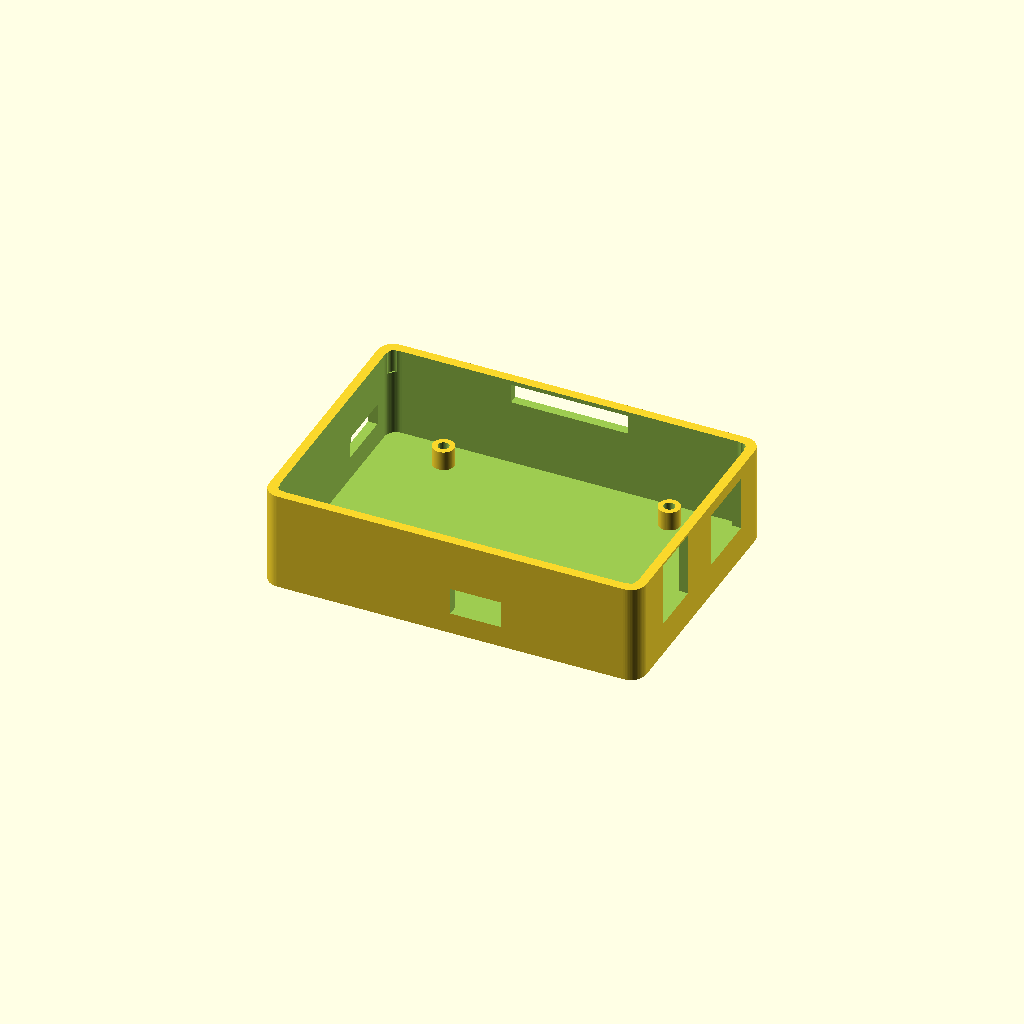
Cell 1: rendered with the file's own defaults.
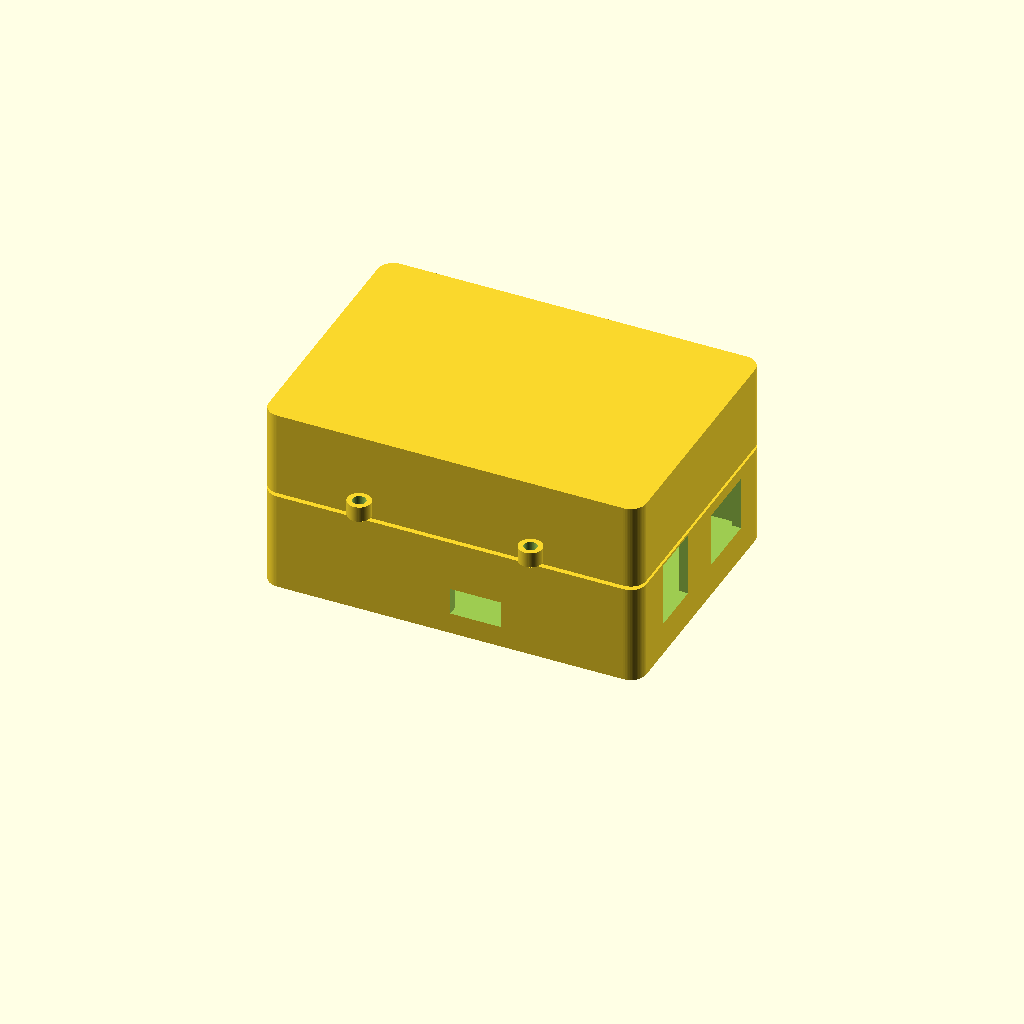
Cell 2: bottom_only = false (everything else at default).
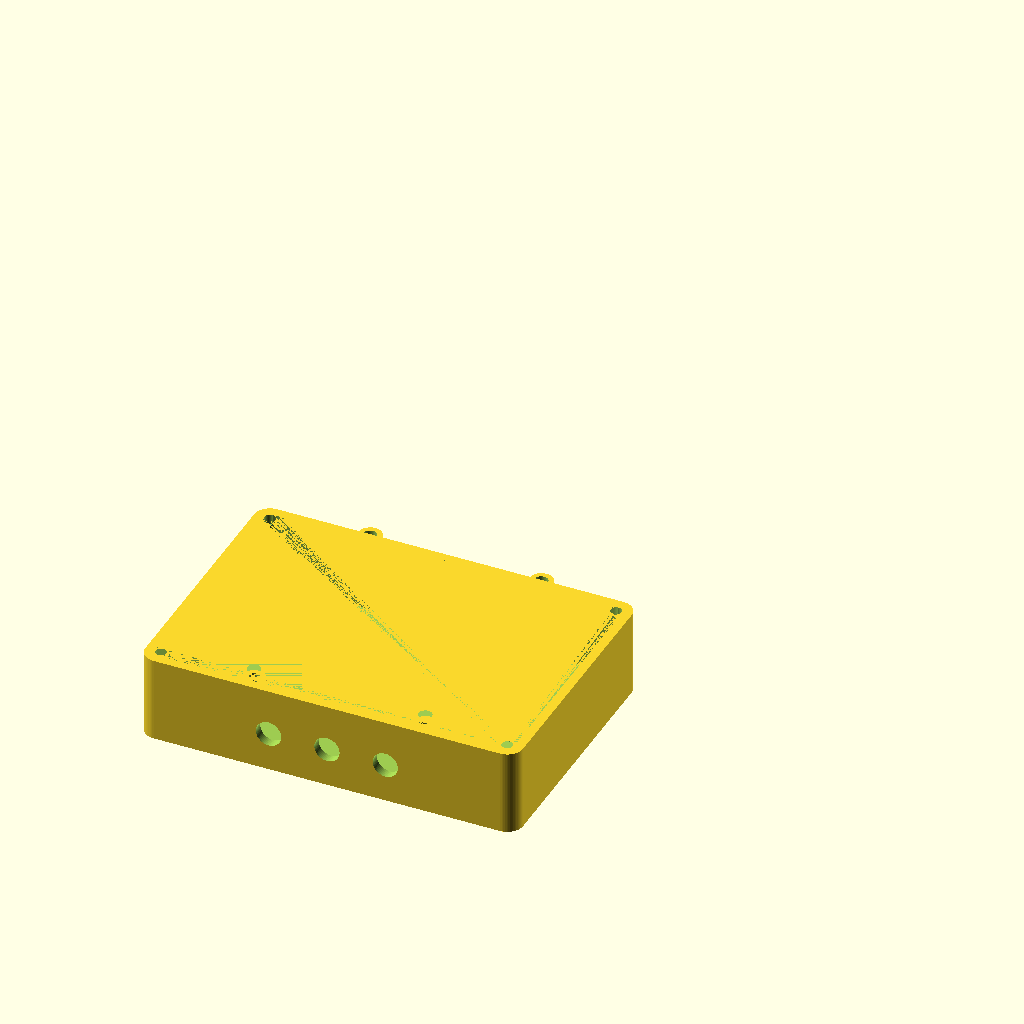
Cell 3 — top_only set to true, the other parameters unchanged.
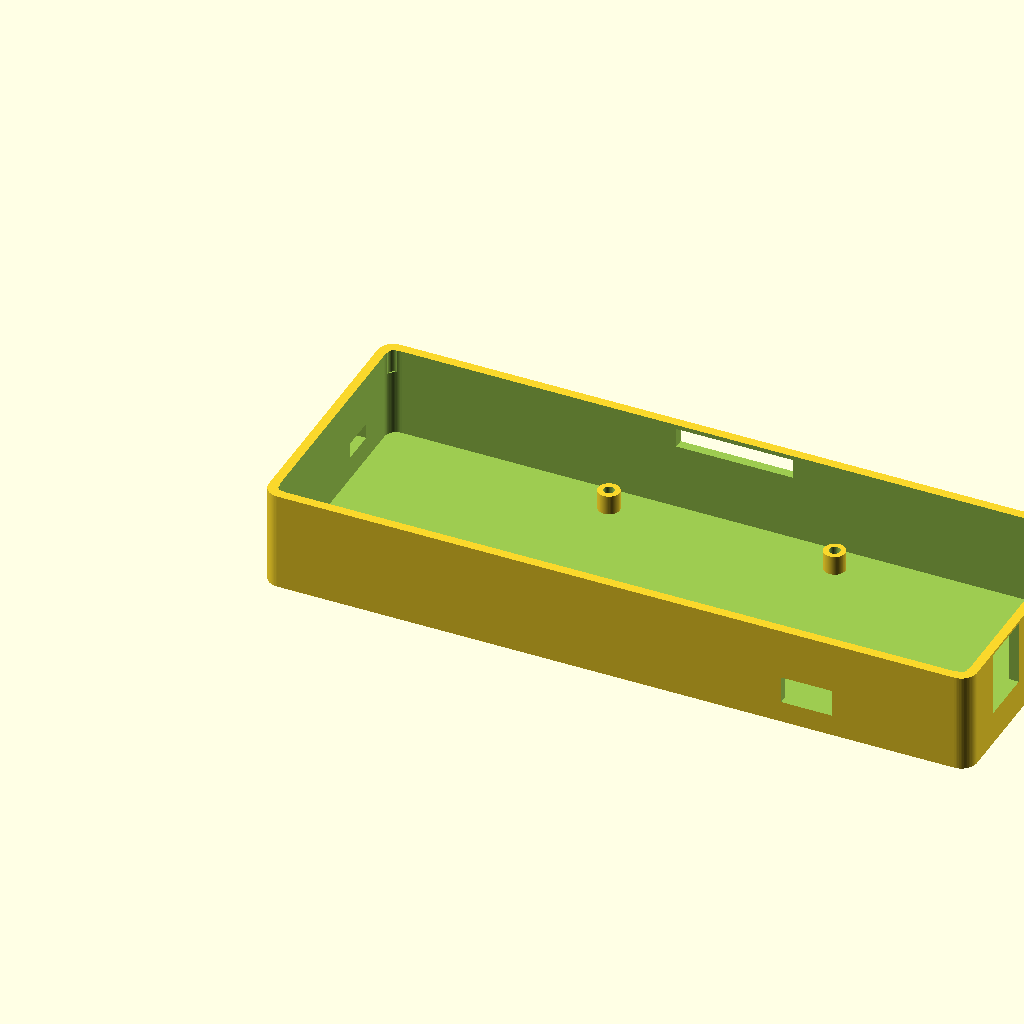
Cell 4 — pi_board_x set to 170, the other parameters unchanged.
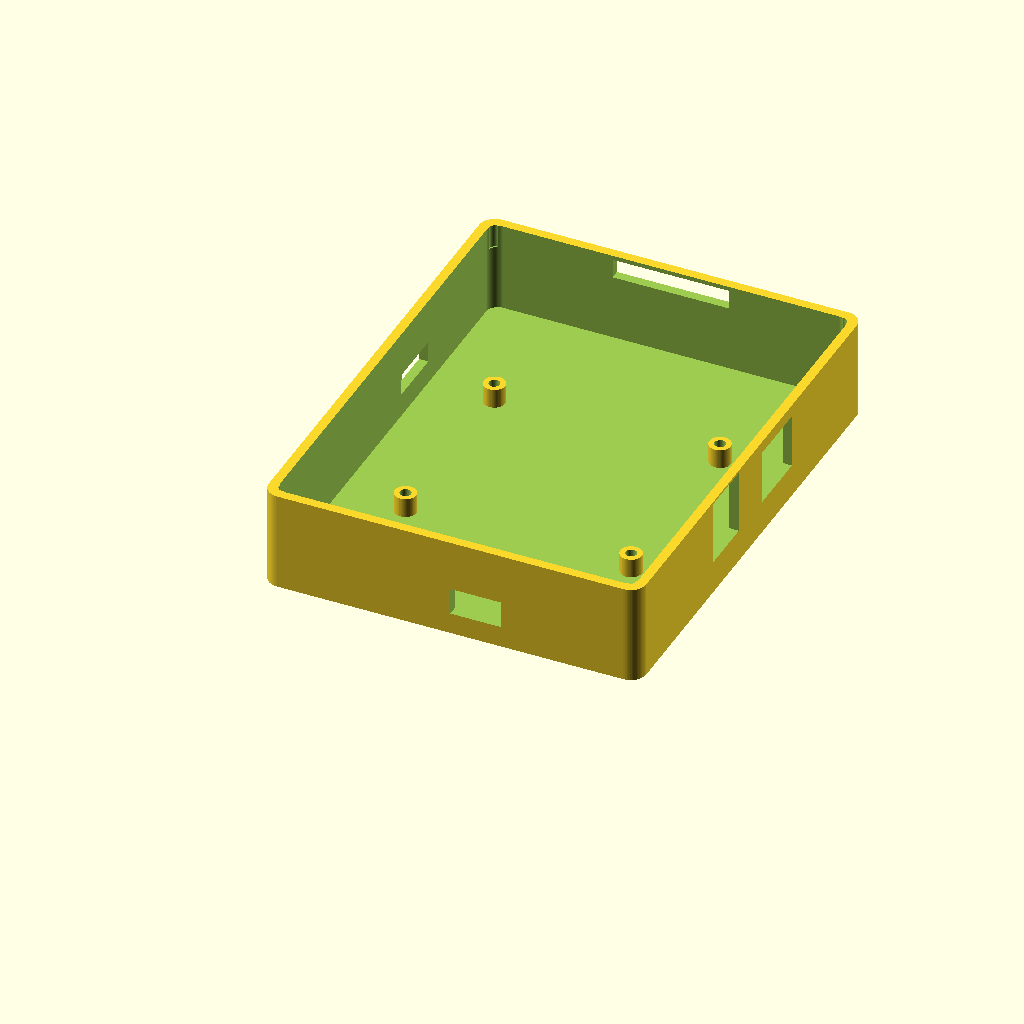
Cell 5 — pi_board_y set to 112, the other parameters unchanged.
All cells are drawn from one camera (rotation 55°, 0°, 25°, orthographic, colour scheme Cornfield), so only the parameter changes between them.
Source of the model, hardware/case/case.scad:
// case.scad
//
// Two-piece case for Raspberry Pi 5 + UCTRONICS U627803 PoE HAT
// + relay driver board + RF relay + boost converter.
//
// Print both modules below; render with `bottom_only=true` for the lower
// half, `top_only=true` for the upper half. Bambu/Prusa: 0.2mm layer
// height, PETG, 20% infill, supports under cutouts only.
//
// MEASURED PARAMETERS:
// - Pi 5 board: 85mm x 56mm (verified, source: rpi.com mechanical drawing)
// - Pi 5 mounting holes: 58mm x 49mm M2.5 spacing, 3.5mm inset
// - UCTRONICS U627803: 65mm x 58mm, mounts on Pi's standoffs, sits ~16mm
//   above the Pi
//
// GUESSED PARAMETERS (verify before final print):
// - Relay board area: 50mm x 70mm (the 5x7 protoboard from parts list)
// - Boost converter: ~25mm x 17mm (typical MT3608)
// - SPDT RF relay with SMA connectors: ~30mm x 25mm x 15mm (typical
//   for Amazon-grade Option B parts; YOUR relay may be different)
//
// If your relay or boost converter is different sizes, edit the
// relay_*, boost_*, and panel_sma_* variables below.
//
// ALSO: print test_fit.scad first to verify the Pi mounting holes
// land correctly. If those holes are off, fix this file's pi_hole_*
// parameters to match what worked in the test piece.

$fn = 64;

// ──────────────────────────────────────────────────────────
// PARAMETERS — adjust to match your actual hardware
// ──────────────────────────────────────────────────────────

// What to render
bottom_only = true;     // true: print bottom; false: print top
top_only = false;       // overrides bottom_only

// Pi 5 + PoE HAT
pi_board_x       = 85.0;
pi_board_y       = 56.0;
pi_hole_spacing_x = 58.0;
pi_hole_spacing_y = 49.0;
pi_hole_inset     = 3.5;
pi_board_thickness = 1.6;
pi_below_clearance = 5.0;  // clearance under board for through-hole stubs
poe_hat_height   = 16.0;   // top of HAT above Pi board surface
m2_5_clearance_dia = 2.8;
m2_5_standoff_outer_dia = 5.5;

// Relay driver protoboard (5x7cm)
relay_board_x = 50.0;
relay_board_y = 70.0;
relay_board_inset = 5.0;   // margin from edge of top piece
relay_hole_spacing_x = 44.0;  // typical M3 spacing on 5x7 protoboard
relay_hole_spacing_y = 64.0;
m3_clearance_dia = 3.4;
m3_standoff_outer_dia = 6.0;

// Panel-mount SMA jacks
panel_sma_dia = 6.5;        // typical SMA panel-mount through-hole
panel_sma_nut_dia = 10.0;   // hex nut OD (just informational)
sma_z_offset = 12.0;        // height of SMA cutout center above case floor

// Case sizing
wall = 2.4;                 // wall thickness
floor_thickness = 2.5;
bottom_height = pi_below_clearance + pi_board_thickness + poe_hat_height + 3;
top_height = 22.0;          // tall enough for relay + boost + clearance

// Compute overall case footprint — must contain Pi + some routing space
case_x = pi_board_x + 12;   // 6mm margin each side
case_y = pi_board_y + 12;
case_corner_r = 4;

// Pi cutouts (offsets from board origin, looking at Pi from above with
// ethernet on the right edge, USB on the right edge below ethernet,
// HDMI ports on left edge)
//
// CORRECTION: looking at the Pi5 with the GPIO header at the top of
// your view, ethernet+USB are on the BOTTOM edge, microSD slot is
// on the BOTTOM-LEFT, HDMI is on the LEFT edge.
//
// We orient the case so the SMA antenna jacks are on the TOP edge
// (where the GPIO is) and the network/USB are on one of the SIDE
// edges accessible from outside.

// Cutout positions (in case-local coordinates, x = right, y = up)
// These assume the Pi sits centered in the case
cutout_ethernet_w = 16.5;
cutout_ethernet_h = 14.0;
cutout_usb_w = 14.0;
cutout_usb_h = 16.5;
cutout_hdmi_w = 7.5;
cutout_hdmi_h = 5.5;
cutout_microsd_w = 13.0;
cutout_microsd_h = 3.0;
cutout_usb_c_w = 9.0;
cutout_usb_c_h = 4.0;

// Pi connector offsets (X = along long axis, measured from board center)
//   Ethernet center: x = +24mm from board center, y = +14mm
//   USB cluster:     x = +25mm from board center, y = -14mm
//   HDMI ports:      y = -10mm from board center, x = -27.5 to -34.5
//   microSD:         x = -42mm from board center, y = 0
//   USB-C (power):   x = -35.5mm from board center, y = +14mm
// (Approximate; based on Pi 5 mechanical drawing)

// ──────────────────────────────────────────────────────────
// MODULES
// ──────────────────────────────────────────────────────────

module rounded_box(x, y, z, r) {
    hull() {
        for (xi = [r, x - r])
            for (yi = [r, y - r])
                translate([xi, yi, 0])
                    cylinder(r = r, h = z);
    }
}

// Standoff with concentric clearance hole
module standoff(height, outer_dia, hole_dia) {
    difference() {
        cylinder(d = outer_dia, h = height);
        translate([0, 0, -0.1])
            cylinder(d = hole_dia, h = height + 0.2);
    }
}

// ── Bottom piece ───────────────────────────────────────────
module bottom() {
    difference() {
        // Outer shell
        rounded_box(case_x, case_y, bottom_height, case_corner_r);

        // Hollow interior
        translate([wall, wall, floor_thickness])
            rounded_box(case_x - 2*wall, case_y - 2*wall,
                        bottom_height, case_corner_r - 1);

        // === Cutouts for Pi connectors ===
        // Orient: Pi origin at center of case footprint, so case-coord
        // for board center is [case_x/2, case_y/2]
        pi_cx = case_x/2;
        pi_cy = case_y/2;
        pi_z = floor_thickness + pi_below_clearance;

        // Ethernet (right side of case, near top edge)
        translate([case_x - wall - 0.1,
                   pi_cy + 14 - cutout_ethernet_w/2,
                   pi_z + 1])
            cube([wall + 0.5, cutout_ethernet_w, cutout_ethernet_h]);

        // USB cluster (right side of case, near bottom edge)
        translate([case_x - wall - 0.1,
                   pi_cy - 14 - cutout_usb_w/2,
                   pi_z + 1])
            cube([wall + 0.5, cutout_usb_w, cutout_usb_h]);

        // HDMI ports (left side of case)
        for (offset = [-34.5, -27.5])
            translate([-0.1, pi_cy + offset + pi_cx - cutout_hdmi_w/2,
                       pi_z + 1])
                cube([wall + 0.5, cutout_hdmi_w, cutout_hdmi_h]);

        // USB-C power (left side, opposite end from HDMI)
        translate([-0.1, pi_cy + 14 - cutout_usb_c_w/2, pi_z + 1])
            cube([wall + 0.5, cutout_usb_c_w, cutout_usb_c_h]);

        // microSD card slot (bottom edge of case)
        translate([pi_cx - 42 + pi_cx - cutout_microsd_w/2,
                   -0.1, pi_z - 2])
            cube([cutout_microsd_w, wall + 0.5, cutout_microsd_h + 4]);

        // Slot in top wall for GPIO ribbon to pass through to upper half
        translate([pi_cx - 15, case_y - wall - 0.1, pi_z + poe_hat_height - 4])
            cube([30, wall + 0.5, 5]);

        // Top-piece mounting screw holes (4 corners)
        screw_inset = 4;
        for (x = [screw_inset, case_x - screw_inset])
            for (y = [screw_inset, case_y - screw_inset])
                translate([x, y, bottom_height - 6])
                    cylinder(d = m2_5_clearance_dia, h = 7);
    }

    // === Pi standoffs ===
    pi_cx = case_x/2;
    pi_cy = case_y/2;
    standoff_h = floor_thickness + pi_below_clearance;
    for (x = [-pi_hole_spacing_x/2, pi_hole_spacing_x/2])
        for (y = [-pi_hole_spacing_y/2, pi_hole_spacing_y/2])
            translate([pi_cx + x, pi_cy + y, 0])
                standoff(standoff_h,
                         m2_5_standoff_outer_dia,
                         m2_5_clearance_dia);
}

// ── Top piece ──────────────────────────────────────────────
module top() {
    difference() {
        // Outer shell
        rounded_box(case_x, case_y, top_height, case_corner_r);

        // Hollow interior
        translate([wall, wall, 0])
            rounded_box(case_x - 2*wall, case_y - 2*wall,
                        top_height - floor_thickness, case_corner_r - 1);

        // === SMA panel-mount cutouts ===
        // Three jacks on the top edge (case rear): AM in, FM in, SDR out
        // Spaced to fit hex nut clearance
        for (offset = [-15, 0, 15])
            translate([case_x/2 + offset, case_y - wall - 0.1, sma_z_offset])
                rotate([-90, 0, 0])
                    cylinder(d = panel_sma_dia, h = wall + 0.5);

        // Mounting hole for relay driver board (4 corner holes)
        // Position the board in the lower half of the top piece
        rb_cx = case_x/2;
        rb_cy = case_y/2 - 5;
        for (x = [-relay_hole_spacing_x/2, relay_hole_spacing_x/2])
            for (y = [-relay_hole_spacing_y/2, relay_hole_spacing_y/2])
                translate([rb_cx + x, rb_cy + y, -0.1])
                    cylinder(d = m3_clearance_dia, h = floor_thickness + 0.2);

        // Bottom-piece mounting screw holes (matching the bottom)
        screw_inset = 4;
        for (x = [screw_inset, case_x - screw_inset])
            for (y = [screw_inset, case_y - screw_inset])
                translate([x, y, -0.1])
                    cylinder(d = m2_5_clearance_dia, h = floor_thickness + 0.2);
    }

    // Relay board standoffs from inside the lid
    rb_cx = case_x/2;
    rb_cy = case_y/2 - 5;
    standoff_h = 4;  // raise board off the lid floor so leads don't short
    for (x = [-relay_hole_spacing_x/2, relay_hole_spacing_x/2])
        for (y = [-relay_hole_spacing_y/2, relay_hole_spacing_y/2])
            translate([rb_cx + x, rb_cy + y, floor_thickness])
                standoff(standoff_h, m3_standoff_outer_dia, m3_clearance_dia);
}

// ──────────────────────────────────────────────────────────
// RENDER
// ──────────────────────────────────────────────────────────

if (top_only) {
    rotate([180, 0, 0])
        translate([0, 0, -top_height])
            top();
} else if (bottom_only) {
    bottom();
} else {
    // Preview both stacked (for visualization only, not for slicing)
    bottom();
    translate([0, 0, bottom_height + 1])
        top();
}
Customizer parameters (derived from the source; name, type, default, range or options):
bottom_only: bool, default true
top_only: bool, default false
pi_board_x: number, default 85
pi_board_y: number, default 56
pi_hole_spacing_x: number, default 58
pi_hole_spacing_y: number, default 49
pi_hole_inset: number, default 3.5
pi_board_thickness: number, default 1.6
pi_below_clearance: number, default 5
poe_hat_height: number, default 16
m2_5_clearance_dia: number, default 2.8
m2_5_standoff_outer_dia: number, default 5.5
relay_board_x: number, default 50
relay_board_y: number, default 70
relay_board_inset: number, default 5
relay_hole_spacing_x: number, default 44
relay_hole_spacing_y: number, default 64
m3_clearance_dia: number, default 3.4
m3_standoff_outer_dia: number, default 6
panel_sma_dia: number, default 6.5
panel_sma_nut_dia: number, default 10
sma_z_offset: number, default 12
wall: number, default 2.4
floor_thickness: number, default 2.5
top_height: number, default 22
case_corner_r: number, default 4
cutout_ethernet_w: number, default 16.5
cutout_ethernet_h: number, default 14
cutout_usb_w: number, default 14
cutout_usb_h: number, default 16.5
cutout_hdmi_w: number, default 7.5
cutout_hdmi_h: number, default 5.5
cutout_microsd_w: number, default 13
cutout_microsd_h: number, default 3
cutout_usb_c_w: number, default 9
cutout_usb_c_h: number, default 4
